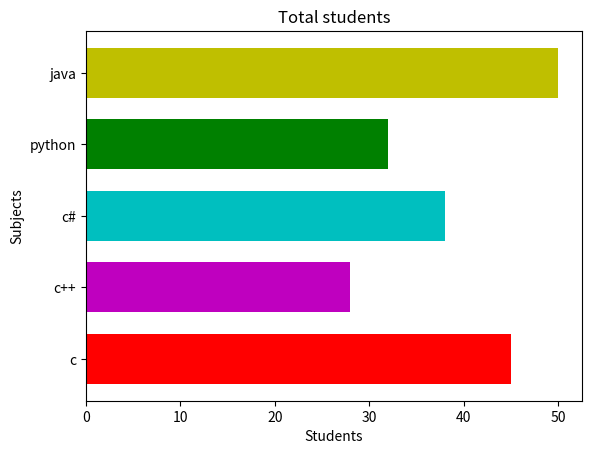

Write the Python code that produced this figure.
# -*- coding: utf-8 -*-
"""
Created on Sun Nov 19 20:56:03 2023

@author: User
"""

import matplotlib.pyplot as plt

xlist = [45, 28, 38, 32, 50]
ylist = ['c', 'c++', 'c#', 'python', 'java']
plt.barh(ylist, xlist, height=0.7, left= 0, color = ['r', 'm', 'c', 'g', 'y'])
plt.title('Total students')
plt.xlabel('Students')
plt.ylabel('Subjects')
plt.show()